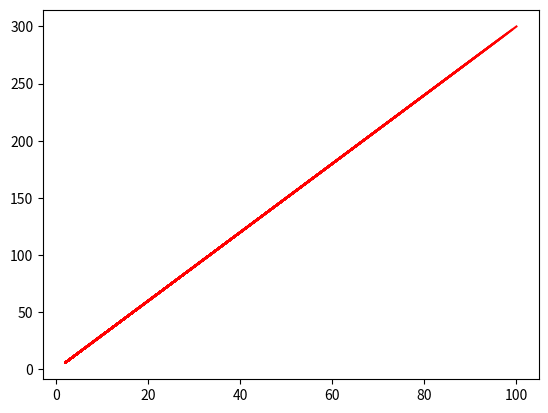

Generate this figure with matplotlib:
import random
import matplotlib.pyplot as plt
class Node:
    to = 0
    previous = None
    cost = 0
    color = "White"
    distance = 0
    finish = 0
    predecessor = None

class Graph:
    edges = []
    grades = []
    numNodes = 0
    numEdges = 0
    isDirected = False
    hasCost = False


def startGraph(g, MAXV):
    i = 0
    while i <= MAXV:
        g.grades.append(0)
        i += 1
    i = 0
    while i <= MAXV:
        g.edges.append(None)
        i += 1

def insertEdge(g,u,v,cost,isDirected):
    item = Node()
    item.to = v
    item.previous = g.edges[u]
    item.cost = cost
    g.edges[u] = item
    g.grades [u] += 1
    if isDirected == False and v != u:
        insertEdge(g,v,u,cost, True)
    else:
        g.numEdges += 1

def printGraph(g):
    i=1
    item =  None
    string = ""
    while i<=g.numNodes:
        string += str(i) + "\t"
        item = g.edges[i]
        while item != None:
            string += str(item.to) + " : " + str(item.cost) + "\t"
            item = item.previous
        string += "\n"
        i += 1
    print(string)

colors = []
predecessors = []
distances = []
finishes = []

# Depth First Search algorithm
def depthFirstSearch(g):
    global yiteraciones
    global times
    for u in range(g.numNodes+1):
            yiteraciones=yiteraciones+1
            colors.append("White")
            predecessors.append(None)
            distances.append(0)
            finishes.append(0)
    times = 0
    for u in range(g.numNodes):
        yiteraciones=yiteraciones+1
        if u > 0:
            if colors[u] == "White":
                visit(u)
    while colors !=[]:
        colors.pop(0)
    while predecessors !=[]:
        predecessors.pop(0)
    while distances !=[]:
        distances.pop(0)
    while finishes != []:
        finishes.pop(0)

# Function that visits all adjacent nodes to a node U
def visit(u):
    global times
    global yiteraciones

    colors[u] = "Gray"
    times += 1
    distances[u] = times
    v = g.edges[u]
    while v != None:
        yiteraciones += 1
        V = v.to
        if colors[V] == "White":
            predecessors[V] = u
            visit(V)
        v = v.previous

    colors[u] = "Black"
    times = times + 1
    finishes[u] = times



def wortCaseChain(g):
    n=g.numNodes
    g.numEdges=n-1
    listaU=[]
    listaV=[]

    for i in range(1,n):
        listaU.append(i)
    for i in range(2,n+1):
        listaV.append(i)
    listaC =[0]  * (n-1)
    for i in range(n-1):
          listaC[i] = random.randint(1,500)
    t=cost=0
    while t <( n-1):
        u = listaU[t]
        v = listaV[t]
        if g.hasCost==True:
            cost = listaC[t]
        else:
            cost=1

        insertEdge(g,u,v,g.hasCost,g.isDirected)
        t=t+1






def main(n,g):
    g.isDirected = True
    g.hasCost =False
    g.numNodes = n
    startGraph(g, g.numNodes)
    wortCaseChain(g)
    depthFirstSearch(g)




n=100
elementosx=[]
tiempoy=[]

g=Graph()
for l in range(2,n+1):
    times=0
    yiteraciones=0
    main(l,g)

    g.edges = []
    g.grades = []
    g.numNodes = 0
    g.numEdges = 0
    g.isDirected = False


    elementosx.append(l)

    tiempoy.append(yiteraciones)
    plt.plot(elementosx,tiempoy,color="r",marker='')
